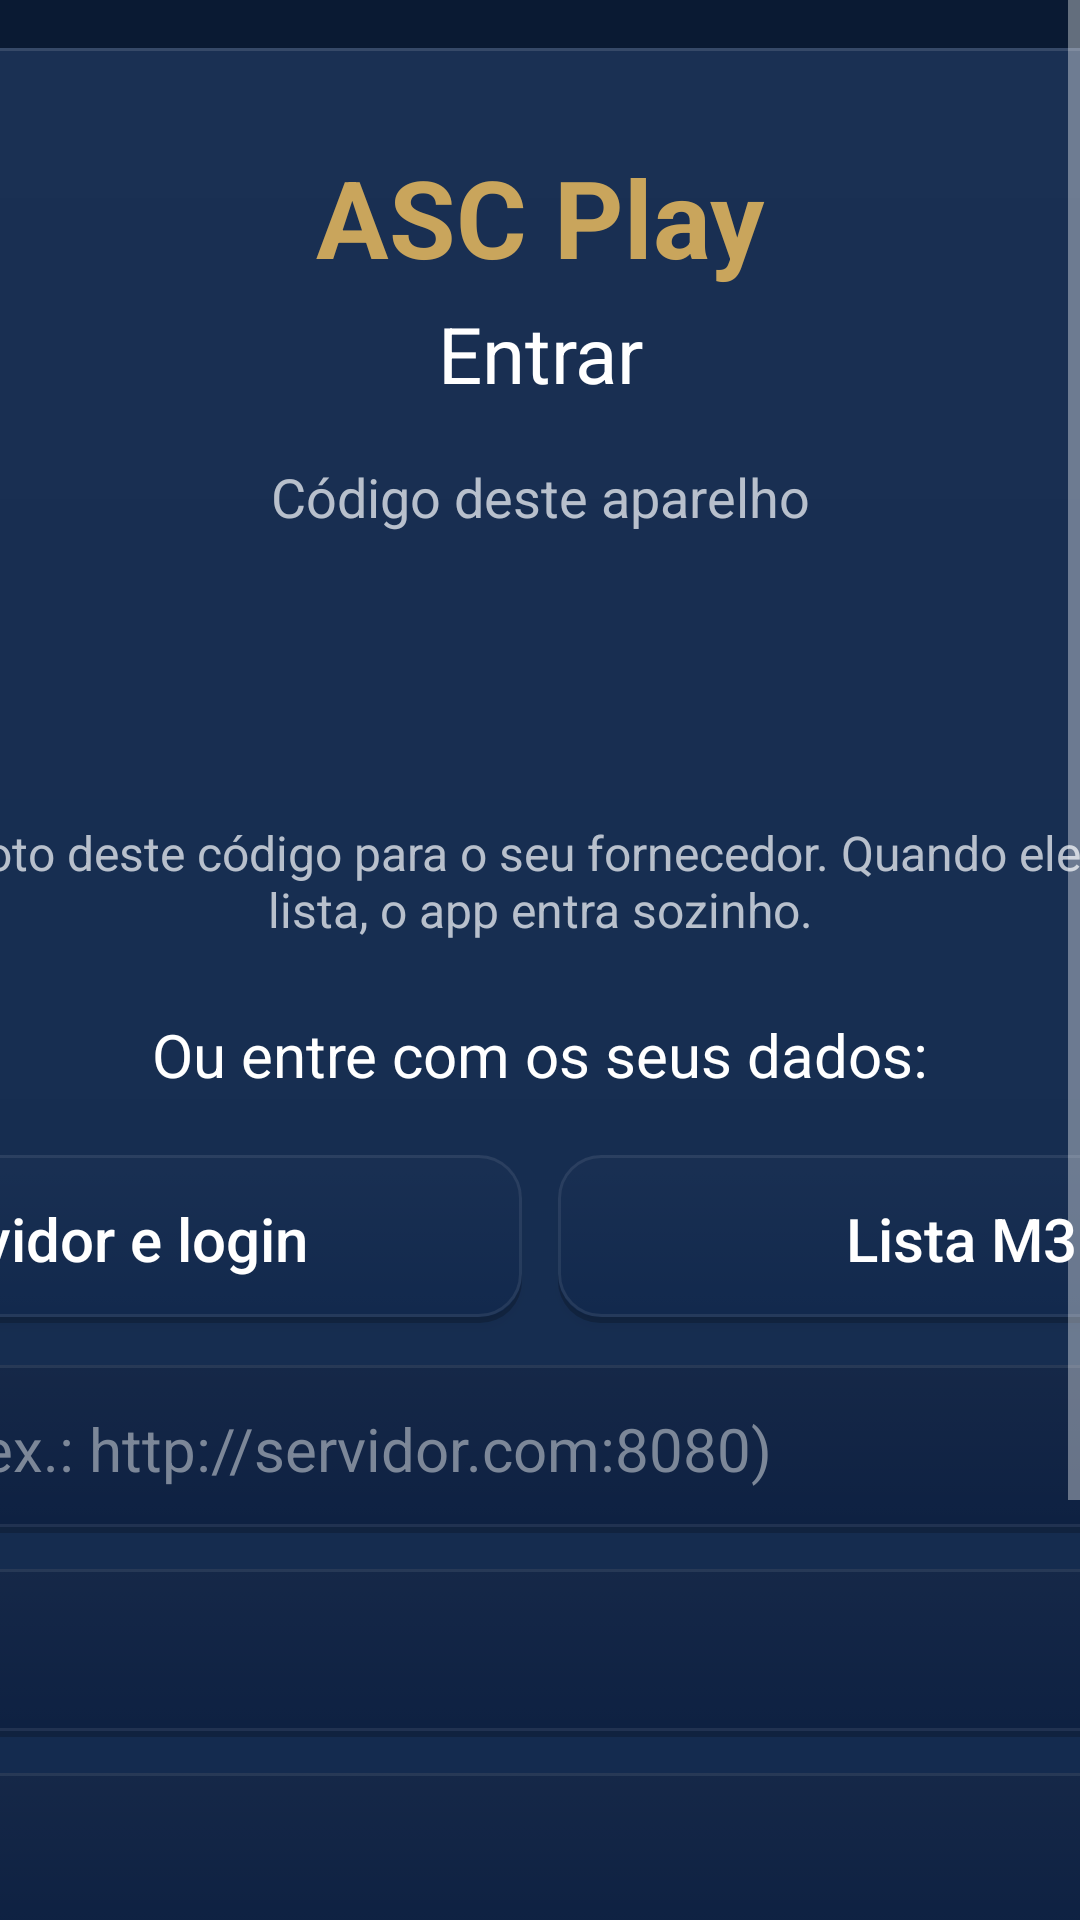

Here is an Android app screen rendered from its layout file. Give the layout XML and the strings, colors and styles it references.
<!-- AndroidManifest.xml: application theme AppTheme -->
<!-- res/layout/activity_login.xml -->
<?xml version="1.0" encoding="utf-8"?>
<FrameLayout xmlns:android="http://schemas.android.com/apk/res/android"
    android:layout_width="match_parent"
    android:layout_height="match_parent"
    android:background="@drawable/bg_gradient">

    <ScrollView
        android:id="@+id/scroll_login"
        android:layout_width="match_parent"
        android:layout_height="match_parent"
        android:fillViewport="true">

    <LinearLayout
        android:layout_width="640dp"
        android:layout_height="wrap_content"
        android:layout_gravity="center_horizontal"
        android:layout_marginTop="16dp"
        android:layout_marginBottom="16dp"
        android:background="@drawable/glass_strong"
        android:orientation="vertical"
        android:clipChildren="false"
        android:clipToPadding="false"
        android:paddingStart="32dp"
        android:paddingTop="32dp"
        android:paddingEnd="32dp"
        android:paddingBottom="32dp">

        <LinearLayout
            android:id="@+id/group_update"
            android:layout_width="match_parent"
            android:layout_height="wrap_content"
            android:layout_marginBottom="20dp"
            android:orientation="vertical"
            android:visibility="gone">

            <TextView
                android:id="@+id/tv_update"
                android:layout_width="match_parent"
                android:layout_height="wrap_content"
                android:gravity="center"
                android:textColor="#5AA2FF"
                android:textSize="20sp"
                android:textStyle="bold" />

            <LinearLayout
                android:layout_width="match_parent"
                android:layout_height="wrap_content"
                android:layout_marginTop="10dp"
                android:orientation="horizontal">

                <Button
                    android:id="@+id/btn_update_now"
                    android:layout_width="0dp"
                    android:layout_height="wrap_content"
                    android:layout_marginEnd="6dp"
                    android:layout_weight="1"
                    android:background="@drawable/bg_button"
                    android:minHeight="56dp"
                    android:text="@string/btn_update_now"
                    android:textAllCaps="false"
                    android:textColor="#FFFFFF"
                    android:textSize="20sp"
                    android:textStyle="bold" />

                <Button
                    android:id="@+id/btn_update_later"
                    android:layout_width="0dp"
                    android:layout_height="wrap_content"
                    android:layout_marginStart="6dp"
                    android:layout_weight="1"
                    android:background="@drawable/bg_button"
                    android:minHeight="56dp"
                    android:text="@string/btn_update_later"
                    android:textAllCaps="false"
                    android:textColor="#FFFFFF"
                    android:textSize="20sp" />
            </LinearLayout>
        </LinearLayout>

        <TextView
            android:layout_width="match_parent"
            android:layout_height="wrap_content"
            android:gravity="center"
            android:text="ASC Play"
            android:textColor="@color/asc_gold"
            android:textSize="36sp"
            android:textStyle="bold" />

        <TextView
            android:layout_width="match_parent"
            android:layout_height="wrap_content"
            android:layout_marginTop="4dp"
            android:gravity="center"
            android:text="@string/login_title"
            android:textColor="#FFFFFF"
            android:textSize="26sp" />

        <TextView
            android:layout_width="match_parent"
            android:layout_height="wrap_content"
            android:layout_marginTop="18dp"
            android:gravity="center"
            android:text="@string/link_code_label"
            android:textColor="#B8C0CC"
            android:textSize="18sp" />

        <TextView
            android:id="@+id/tv_code"
            android:layout_width="match_parent"
            android:layout_height="wrap_content"
            android:layout_marginTop="4dp"
            android:gravity="center"
            android:textColor="#FFFFFF"
            android:textSize="40sp"
            android:textStyle="bold"
            android:typeface="monospace" />

        <TextView
            android:id="@+id/tv_link_status"
            android:layout_width="match_parent"
            android:layout_height="wrap_content"
            android:layout_marginTop="6dp"
            android:gravity="center"
            android:textColor="#B8C0CC"
            android:textSize="18sp" />

        <TextView
            android:layout_width="match_parent"
            android:layout_height="wrap_content"
            android:layout_marginTop="8dp"
            android:gravity="center"
            android:text="@string/link_code_help"
            android:textColor="#B8C0CC"
            android:textSize="16sp" />

        <TextView
            android:layout_width="match_parent"
            android:layout_height="wrap_content"
            android:layout_marginTop="24dp"
            android:gravity="center"
            android:text="@string/link_or_manual"
            android:textColor="#FFFFFF"
            android:textSize="20sp" />

        <LinearLayout
            android:layout_width="match_parent"
            android:layout_height="wrap_content"
            android:layout_marginTop="20dp"
            android:orientation="horizontal">

            <Button
                android:id="@+id/btn_mode_xtream"
                android:layout_width="0dp"
                android:layout_height="wrap_content"
                android:layout_marginEnd="6dp"
                android:layout_weight="1"
                android:background="@drawable/bg_button"
                android:minHeight="56dp"
                android:text="@string/mode_xtream"
                android:textAllCaps="false"
                android:textColor="#FFFFFF"
                android:textSize="20sp" />

            <Button
                android:id="@+id/btn_mode_m3u"
                android:layout_width="0dp"
                android:layout_height="wrap_content"
                android:layout_marginStart="6dp"
                android:layout_weight="1"
                android:background="@drawable/bg_button"
                android:minHeight="56dp"
                android:text="@string/mode_m3u"
                android:textAllCaps="false"
                android:textColor="#FFFFFF"
                android:textSize="20sp" />
        </LinearLayout>

        <LinearLayout
            android:id="@+id/group_xtream"
            android:layout_width="match_parent"
            android:layout_height="wrap_content"
            android:orientation="vertical">

            <EditText
                android:id="@+id/et_server"
                android:layout_width="match_parent"
                android:layout_height="wrap_content"
                android:layout_marginTop="14dp"
                android:background="@drawable/bg_field"
                android:hint="@string/hint_server"
                android:imeOptions="actionNext|flagNoExtractUi"
                android:inputType="textUri"
                android:minHeight="56dp"
                android:paddingStart="16dp"
                android:paddingEnd="16dp"
                android:singleLine="true"
                android:textColor="#FFFFFF"
                android:textColorHint="#7C8798"
                android:textSize="20sp" />

            <EditText
                android:id="@+id/et_user"
                android:layout_width="match_parent"
                android:layout_height="wrap_content"
                android:layout_marginTop="12dp"
                android:background="@drawable/bg_field"
                android:hint="@string/hint_user"
                android:imeOptions="actionNext|flagNoExtractUi"
                android:inputType="textNoSuggestions"
                android:minHeight="56dp"
                android:paddingStart="16dp"
                android:paddingEnd="16dp"
                android:singleLine="true"
                android:textColor="#FFFFFF"
                android:textColorHint="#7C8798"
                android:textSize="20sp" />

            <EditText
                android:id="@+id/et_pass"
                android:layout_width="match_parent"
                android:layout_height="wrap_content"
                android:layout_marginTop="12dp"
                android:background="@drawable/bg_field"
                android:hint="@string/hint_pass"
                android:imeOptions="actionDone|flagNoExtractUi"
                android:inputType="textPassword"
                android:minHeight="56dp"
                android:paddingStart="16dp"
                android:paddingEnd="16dp"
                android:singleLine="true"
                android:textColor="#FFFFFF"
                android:textColorHint="#7C8798"
                android:textSize="20sp" />
        </LinearLayout>

        <LinearLayout
            android:id="@+id/group_m3u"
            android:layout_width="match_parent"
            android:layout_height="wrap_content"
            android:orientation="vertical"
            android:visibility="gone">

            <EditText
                android:id="@+id/et_m3u"
                android:layout_width="match_parent"
                android:layout_height="wrap_content"
                android:layout_marginTop="14dp"
                android:background="@drawable/bg_field"
                android:hint="@string/hint_m3u"
                android:imeOptions="actionDone|flagNoExtractUi"
                android:inputType="textUri"
                android:minHeight="56dp"
                android:paddingStart="16dp"
                android:paddingEnd="16dp"
                android:singleLine="true"
                android:textColor="#FFFFFF"
                android:textColorHint="#7C8798"
                android:textSize="20sp" />
        </LinearLayout>

        <Button
            android:id="@+id/btn_enter"
            android:layout_width="match_parent"
            android:layout_height="wrap_content"
            android:layout_marginTop="18dp"
            android:background="@drawable/bg_button_primary"
            android:minHeight="60dp"
            android:text="@string/btn_enter"
            android:textAllCaps="false"
            android:textColor="#FFFFFF"
            android:textSize="22sp"
            android:textStyle="bold" />

        <TextView
            android:id="@+id/tv_status"
            android:layout_width="match_parent"
            android:layout_height="wrap_content"
            android:layout_marginTop="14dp"
            android:gravity="center"
            android:minHeight="48dp"
            android:textColor="#FFFFFF"
            android:textSize="20sp" />

        
        <View
            android:id="@+id/space_keyboard"
            android:layout_width="match_parent"
            android:layout_height="260dp"
            android:focusable="false"
            android:visibility="gone" />

    </LinearLayout>
    </ScrollView>
</FrameLayout>
<!-- resources referenced by this layout -->
<resources>
  <color name="asc_gold">#FFC9A55C</color>
  <!-- drawable bg_button (drawable) -->
  <?xml version="1.0" encoding="utf-8"?>
  <selector xmlns:android="http://schemas.android.com/apk/res/android">
      <item android:state_focused="true" android:drawable="@drawable/glass_focus_14" />
      <item android:state_pressed="true" android:drawable="@drawable/glass_focus_14" />
      <item android:drawable="@drawable/glass_light" />
  </selector>
  <!-- drawable bg_field (drawable) -->
  <?xml version="1.0" encoding="utf-8"?>
  <selector xmlns:android="http://schemas.android.com/apk/res/android">
      <item android:state_focused="true">
          <layer-list>
              <item>
                  <shape android:shape="rectangle">
                      <solid android:color="@color/asc_glass_field" />
                      <corners android:radius="14dp" />
                  </shape>
              </item>
              <item>
                  <shape android:shape="rectangle">
                      <stroke android:width="2dp" android:color="@color/asc_gold" />
                      <corners android:radius="14dp" />
                  </shape>
              </item>
          </layer-list>
      </item>
      <item android:drawable="@drawable/glass_field" />
  </selector>
  <!-- drawable bg_gradient (drawable) -->
  <?xml version="1.0" encoding="utf-8"?>
  <shape xmlns:android="http://schemas.android.com/apk/res/android" android:shape="rectangle">
      <solid android:color="#00000000" />
  </shape>
  <string name="btn_enter">Entrar</string>
  <string name="btn_update_later">Depois</string>
  <string name="btn_update_now">Atualizar</string>
  <string name="hint_m3u">Link da lista M3U (http://...)</string>
  <string name="hint_pass">Senha</string>
  <string name="hint_server">Servidor (ex.: http://servidor.com:8080)</string>
  <string name="hint_user">Usuário</string>
  <string name="link_code_help">Mande uma foto deste código para o seu fornecedor. Quando ele colocar a sua lista, o app entra sozinho.</string>
  <string name="link_code_label">Código deste aparelho</string>
  <string name="link_or_manual">Ou entre com os seus dados:</string>
  <string name="login_title">Entrar</string>
  <string name="mode_m3u">Lista M3U</string>
  <string name="mode_xtream">Servidor e login</string>
  <style name="AppTheme" parent="android:Theme.Material.NoActionBar">
          <item name="android:windowBackground">#0A1A33</item>
          <item name="android:colorAccent">#5AA2FF</item>
          <item name="android:alertDialogTheme">@style/AscDialog</item>
      </style>
  <color name="asc_gold_glow">#55C9A55C</color>
  <color name="asc_accent">#FF1F6FEB</color>
  <color name="asc_glass_field">#FF0E2142</color>
  <color name="asc_glass_shadow">#33000000</color>
  <color name="asc_glass_strong">#FF12294D</color>
  <color name="asc_glass_sheen_end">#00FFFFFF</color>
  <color name="asc_glass_sheen">#08FFFFFF</color>
  <color name="asc_glass_border_strong">#1FFFFFFF</color>
  <style name="AscDialog" parent="android:Theme.Material.Dialog.Alert">
          <item name="android:windowBackground">@drawable/glass_strong</item>
          <item name="android:colorAccent">#5AA2FF</item>
          <item name="android:textColorPrimary">#FFFFFF</item>
          <item name="android:textColorSecondary">#B8C0CC</item>
      </style>
  <color name="asc_glass_focus">#FF1B3B6C</color>
  <color name="asc_glass_light">#FF12294D</color>
  <color name="asc_glass_border">#14FFFFFF</color>
</resources>
